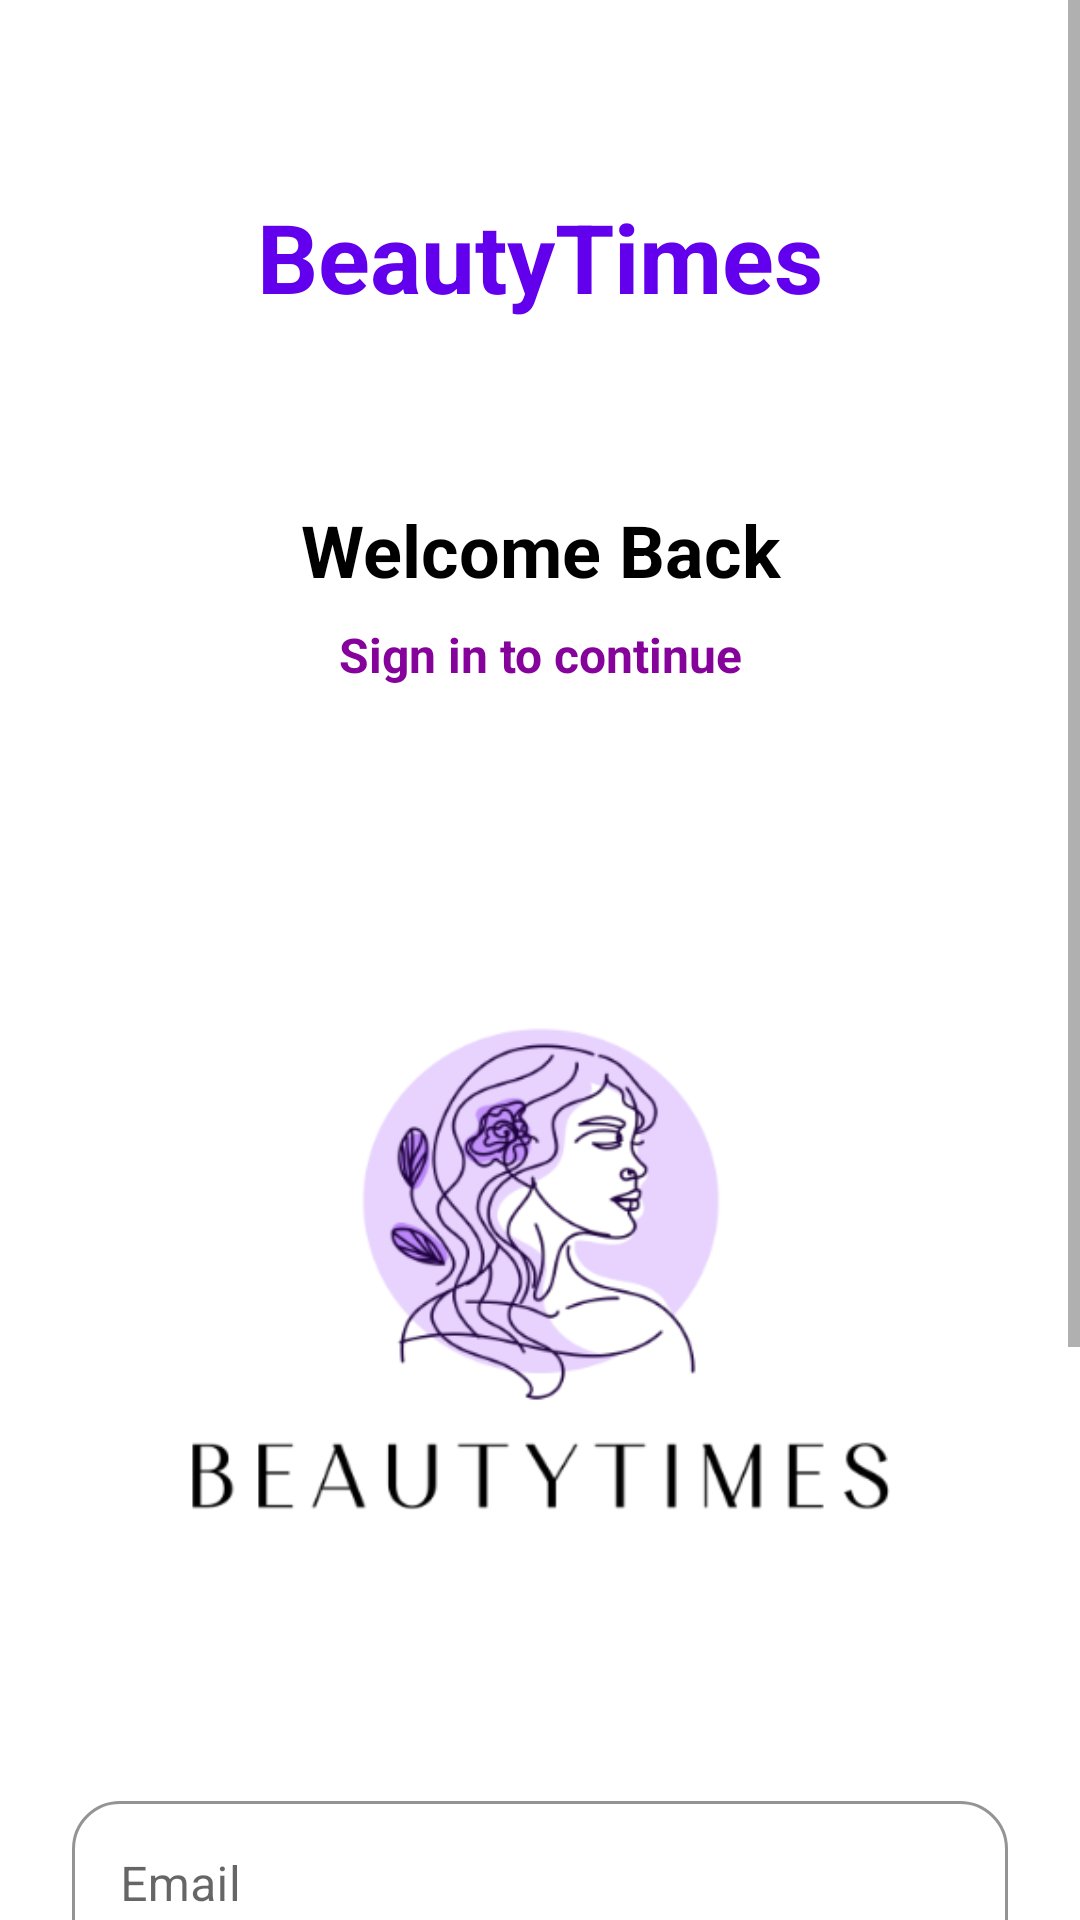

Layout XML and referenced resources for this Android screen:
<!-- AndroidManifest.xml: application theme Theme.BeautyTimes -->
<!-- res/layout/activity_login.xml -->
<?xml version="1.0" encoding="utf-8"?>
<ScrollView xmlns:android="http://schemas.android.com/apk/res/android"
    xmlns:app="http://schemas.android.com/apk/res-auto"
    android:layout_width="match_parent"
    android:layout_height="match_parent"
    android:background="@color/brand_surface"
    android:fillViewport="true">

    <LinearLayout
        android:layout_width="match_parent"
        android:layout_height="wrap_content"
        android:orientation="vertical"
        android:padding="24dp">

        
        <TextView
            android:layout_width="match_parent"
            android:layout_height="wrap_content"
            android:text="BeautyTimes"
            android:textSize="32sp"
            android:textStyle="bold"
            android:gravity="center"
            android:textColor="@color/brand_primary"
            android:layout_marginTop="40dp"
            android:layout_marginBottom="60dp" />

        
        <TextView
            android:layout_width="match_parent"
            android:layout_height="wrap_content"
            android:text="Welcome Back"
            android:textSize="24sp"
            android:textStyle="bold"
            android:gravity="center"
            android:textColor="@color/brand_on_surface"
            android:layout_marginBottom="8dp" />

        <TextView
            android:layout_width="match_parent"
            android:layout_height="wrap_content"
            android:text="Sign in to continue"
            android:textSize="16sp"
            android:textStyle="bold"
            android:gravity="center"
            android:textColor="#85039B"
            android:layout_marginBottom="40dp" />

        <ImageView
            android:layout_width="match_parent"
            android:layout_height="wrap_content"
            android:src="@drawable/beautytimes"
            android:contentDescription="App logo" />

        
        <com.google.android.material.textfield.TextInputLayout
            android:layout_width="match_parent"
            android:layout_height="wrap_content"
            android:layout_marginBottom="16dp"
            style="@style/Widget.MaterialComponents.TextInputLayout.OutlinedBox"
            app:boxStrokeColor="@color/brand_primary"
            app:hintTextColor="@color/brand_primary">

            <com.google.android.material.textfield.TextInputEditText
                android:id="@+id/etEmail"
                android:layout_width="match_parent"
                android:layout_height="wrap_content"
                android:hint="Email"
                android:inputType="textEmailAddress"
                android:textColor="@color/brand_on_surface" />

        </com.google.android.material.textfield.TextInputLayout>

        
        <com.google.android.material.textfield.TextInputLayout
            android:layout_width="match_parent"
            android:layout_height="wrap_content"
            android:layout_marginBottom="32dp"
            style="@style/Widget.MaterialComponents.TextInputLayout.OutlinedBox"
            app:boxStrokeColor="@color/brand_primary"
            app:hintTextColor="@color/brand_primary">

            <com.google.android.material.textfield.TextInputEditText
                android:id="@+id/etPassword"
                android:layout_width="match_parent"
                android:layout_height="wrap_content"
                android:hint="Password"
                android:inputType="textPassword"
                android:textColor="@color/brand_on_surface" />

        </com.google.android.material.textfield.TextInputLayout>

        
        <com.google.android.material.button.MaterialButton
            android:id="@+id/btnLogin"
            android:layout_width="match_parent"
            android:layout_height="wrap_content"
            android:text="LOGIN"
            style="@style/Widget.BeautyTimes.Button"
            android:layout_marginBottom="24dp" />

        
        <TextView
            android:id="@+id/tvGoRegister"
            android:layout_width="wrap_content"
            android:layout_height="wrap_content"
            android:text="No account? Register"
            android:textColor="@color/brand_primary"
            android:textStyle="bold"
            android:clickable="true"
            android:focusable="true"
            android:layout_gravity="center"
            android:padding="16dp" />

    </LinearLayout>

</ScrollView>
<!-- resources referenced by this layout -->
<resources>
  <color name="brand_on_surface">#000000</color>
  <color name="brand_primary">#6200EE</color>
  <color name="brand_surface">#FFFFFF</color>
  <!-- drawable beautytimes: png bitmap (drawable, 47521 bytes) -->
  <style name="Widget.BeautyTimes.Button" parent="Widget.MaterialComponents.Button">
          <item name="android:minHeight">48dp</item>
          <item name="android:insetLeft">0dp</item>
          <item name="android:insetRight">0dp</item>
          <item name="android:textAllCaps">false</item>
          <item name="cornerRadius">24dp</item>
          <item name="backgroundTint">@color/brand_primary</item>
          <item name="android:textColor">@color/brand_on_primary</item>
      </style>
  <style name="Theme.BeautyTimes" parent="Theme.MaterialComponents.Light.NoActionBar">
          <item name="colorPrimary">@color/brand_primary</item>
          <item name="colorPrimaryVariant">@color/brand_primary_container</item>
          <item name="colorOnPrimary">@color/brand_on_primary</item>
  
          <item name="colorSecondary">@color/brand_secondary</item>
  
          <item name="android:colorBackground">@color/brand_surface</item>
          <item name="android:textColor">@color/brand_on_surface</item>
  
          
          <item name="shapeAppearanceSmallComponent">@style/ShapeAppearance.MediumRound</item>
          <item name="shapeAppearanceMediumComponent">@style/ShapeAppearance.MediumRound</item>
          <item name="shapeAppearanceLargeComponent">@style/ShapeAppearance.LargeRound</item>
      </style>
  <color name="brand_on_primary">#FFFFFF</color>
  <color name="brand_primary_container">#ECE6FF</color>
  <color name="brand_secondary">#03DAC6</color>
  <style name="ShapeAppearance.MediumRound" parent="">
          <item name="cornerFamily">rounded</item>
          <item name="cornerSize">16dp</item>
      </style>
  <style name="ShapeAppearance.LargeRound" parent="">
          <item name="cornerFamily">rounded</item>
          <item name="cornerSize">24dp</item>
      </style>
</resources>
